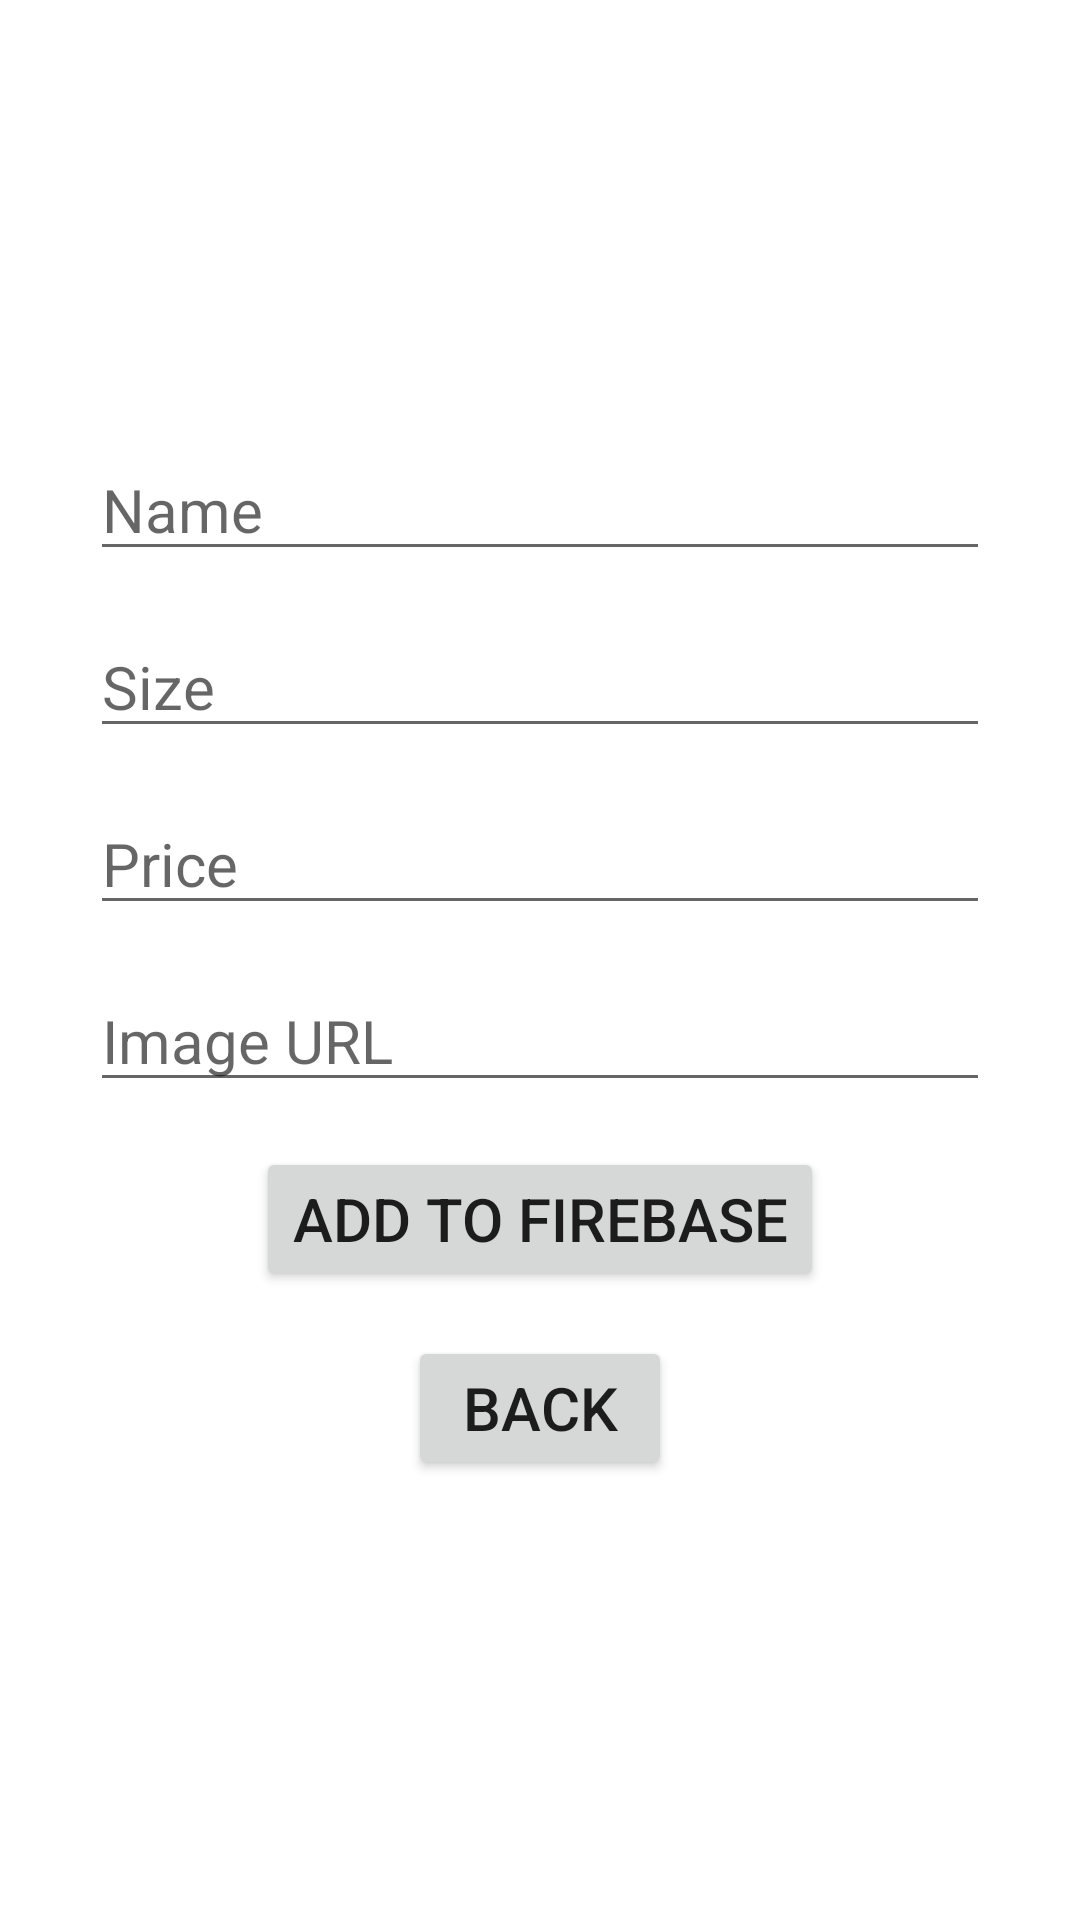

Layout XML and referenced resources for this Android screen:
<!-- AndroidManifest.xml: application theme Theme.CategoryProject -->
<!-- res/layout/activity_admin_blouse_adddata.xml -->
<?xml version="1.0" encoding="utf-8"?>
<androidx.appcompat.widget.LinearLayoutCompat xmlns:android="http://schemas.android.com/apk/res/android"
    xmlns:app="http://schemas.android.com/apk/res-auto"
    xmlns:tools="http://schemas.android.com/tools"
    android:layout_width="match_parent"
    android:layout_height="match_parent"
    android:orientation="vertical"
    android:gravity="center"
    tools:context=".AdminBlouse_adddata">


    <EditText
        android:layout_width="300dp"
        android:layout_height="wrap_content"
        android:id="@+id/add_name"
        android:textSize="20sp"
        android:hint="Name"
        android:layout_marginBottom="15dp"
        android:textColor="#000"/>

    <EditText
        android:layout_width="300dp"
        android:layout_height="wrap_content"
        android:id="@+id/add_size"
        android:textSize="20sp"
        android:hint="Size"
        android:layout_marginBottom="15dp"
        android:textColor="#000"/>

    <EditText
        android:layout_width="300dp"
        android:layout_height="wrap_content"
        android:id="@+id/add_price"
        android:textSize="20sp"
        android:hint="Price"
        android:layout_marginBottom="15dp"
        android:textColor="#000"/>


    <EditText
        android:layout_width="300dp"
        android:layout_height="wrap_content"
        android:id="@+id/add_url"
        android:textSize="20sp"
        android:hint="Image URL"
        android:layout_marginBottom="15dp"
        android:textColor="#000"/>

    <Button
        android:layout_width="wrap_content"
        android:layout_height="wrap_content"
        android:layout_marginBottom="15dp"
        android:id="@+id/add_submit"
        android:textSize="20sp"
        android:text="Add to Firebase"/>

    <Button
        android:layout_width="wrap_content"
        android:layout_height="wrap_content"
        android:id="@+id/add_back"
        android:textSize="20sp"
        android:text="Back"/>


</androidx.appcompat.widget.LinearLayoutCompat>
<!-- resources referenced by this layout -->
<resources>
  <style name="Theme.CategoryProject" parent="Theme.MaterialComponents.DayNight.DarkActionBar">
          
          <item name="colorPrimary">@color/purple_500</item>
          <item name="colorPrimaryVariant">@color/purple_700</item>
          <item name="colorOnPrimary">@color/white</item>
          
          <item name="colorSecondary">@color/teal_200</item>
          <item name="colorSecondaryVariant">@color/teal_700</item>
          <item name="colorOnSecondary">@color/black</item>
          
          <item name="android:statusBarColor" tools:targetApi="l">?attr/colorPrimaryVariant</item>
          
      </style>
  <color name="purple_500">#FFFA89DA</color>
  <color name="purple_700">#FFAC385F</color>
  <color name="white">#FFFFFFFF</color>
  <color name="teal_200">#FF03DAC5</color>
  <color name="teal_700">#FF018786</color>
  <color name="black">#FF000000</color>
</resources>
